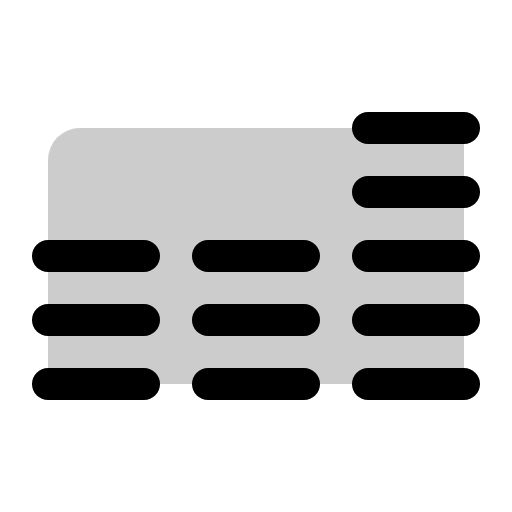
t = 0.00 s
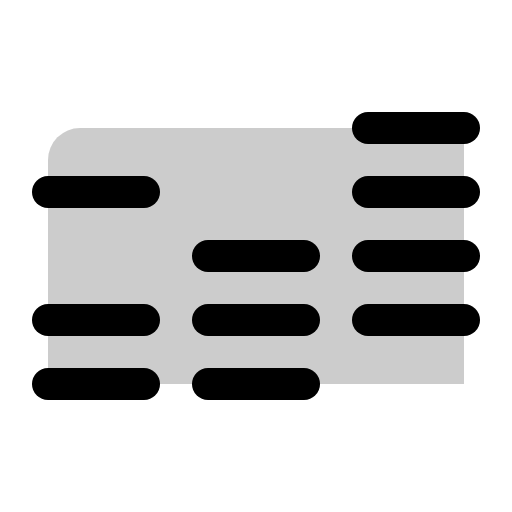
t = 3.30 s
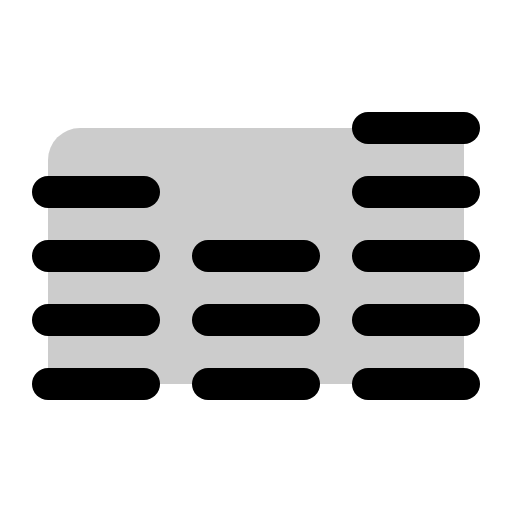
t = 3.68 s
t = 4.05 s: frame unchanged from t = 3.68 s, image omitted
t = 4.43 s: frame unchanged from t = 3.68 s, image omitted

The animated SVG that drew these frames (rendered in a browser with its animation timeline set to each time). Animation: 1 CSS @keyframes rule; one cycle of 4.80 s, repeats indefinitely.

<svg xmlns="http://www.w3.org/2000/svg" viewBox="0 0 256 256">
  <style>
    .draw-line {
      stroke-dasharray: 2000;
      stroke-dashoffset: 0;
    }
    svg:hover .draw-line {
      animation: phosphor-draw-in 1.5s ease-in-out infinite;
    }
    @keyframes phosphor-draw-in {
      0%   { stroke-dashoffset: 2000; }
      100% { stroke-dashoffset: 0; }
    }
  </style><rect width="256" height="256" fill="none"/><path d="M40,64H232a0,0,0,0,1,0,0V192a0,0,0,0,1,0,0H24a0,0,0,0,1,0,0V80A16,16,0,0,1,40,64Z" opacity="0.2"/><line x1="24" y1="96" x2="72" y2="96" fill="none" stroke="currentColor" stroke-linecap="round" stroke-linejoin="round" stroke-width="16" class="draw-line" pathLength="1" style="animation-delay: 0s"/><line x1="24" y1="128" x2="72" y2="128" fill="none" stroke="currentColor" stroke-linecap="round" stroke-linejoin="round" stroke-width="16" class="draw-line" pathLength="1" style="animation-delay: 0.3s"/><line x1="24" y1="160" x2="72" y2="160" fill="none" stroke="currentColor" stroke-linecap="round" stroke-linejoin="round" stroke-width="16" class="draw-line" pathLength="1" style="animation-delay: 0.6s"/><line x1="24" y1="192" x2="72" y2="192" fill="none" stroke="currentColor" stroke-linecap="round" stroke-linejoin="round" stroke-width="16" class="draw-line" pathLength="1" style="animation-delay: 0.9s"/><line x1="104" y1="128" x2="152" y2="128" fill="none" stroke="currentColor" stroke-linecap="round" stroke-linejoin="round" stroke-width="16" class="draw-line" pathLength="1" style="animation-delay: 1.2s"/><line x1="104" y1="160" x2="152" y2="160" fill="none" stroke="currentColor" stroke-linecap="round" stroke-linejoin="round" stroke-width="16" class="draw-line" pathLength="1" style="animation-delay: 1.5s"/><line x1="104" y1="192" x2="152" y2="192" fill="none" stroke="currentColor" stroke-linecap="round" stroke-linejoin="round" stroke-width="16" class="draw-line" pathLength="1" style="animation-delay: 1.8s"/><line x1="184" y1="96" x2="232" y2="96" fill="none" stroke="currentColor" stroke-linecap="round" stroke-linejoin="round" stroke-width="16" class="draw-line" pathLength="1" style="animation-delay: 2.1s"/><line x1="184" y1="64" x2="232" y2="64" fill="none" stroke="currentColor" stroke-linecap="round" stroke-linejoin="round" stroke-width="16" class="draw-line" pathLength="1" style="animation-delay: 2.4s"/><line x1="184" y1="128" x2="232" y2="128" fill="none" stroke="currentColor" stroke-linecap="round" stroke-linejoin="round" stroke-width="16" class="draw-line" pathLength="1" style="animation-delay: 2.7s"/><line x1="184" y1="160" x2="232" y2="160" fill="none" stroke="currentColor" stroke-linecap="round" stroke-linejoin="round" stroke-width="16" class="draw-line" pathLength="1" style="animation-delay: 3s"/><line x1="184" y1="192" x2="232" y2="192" fill="none" stroke="currentColor" stroke-linecap="round" stroke-linejoin="round" stroke-width="16" class="draw-line" pathLength="1" style="animation-delay: 3.3s"/></svg>
